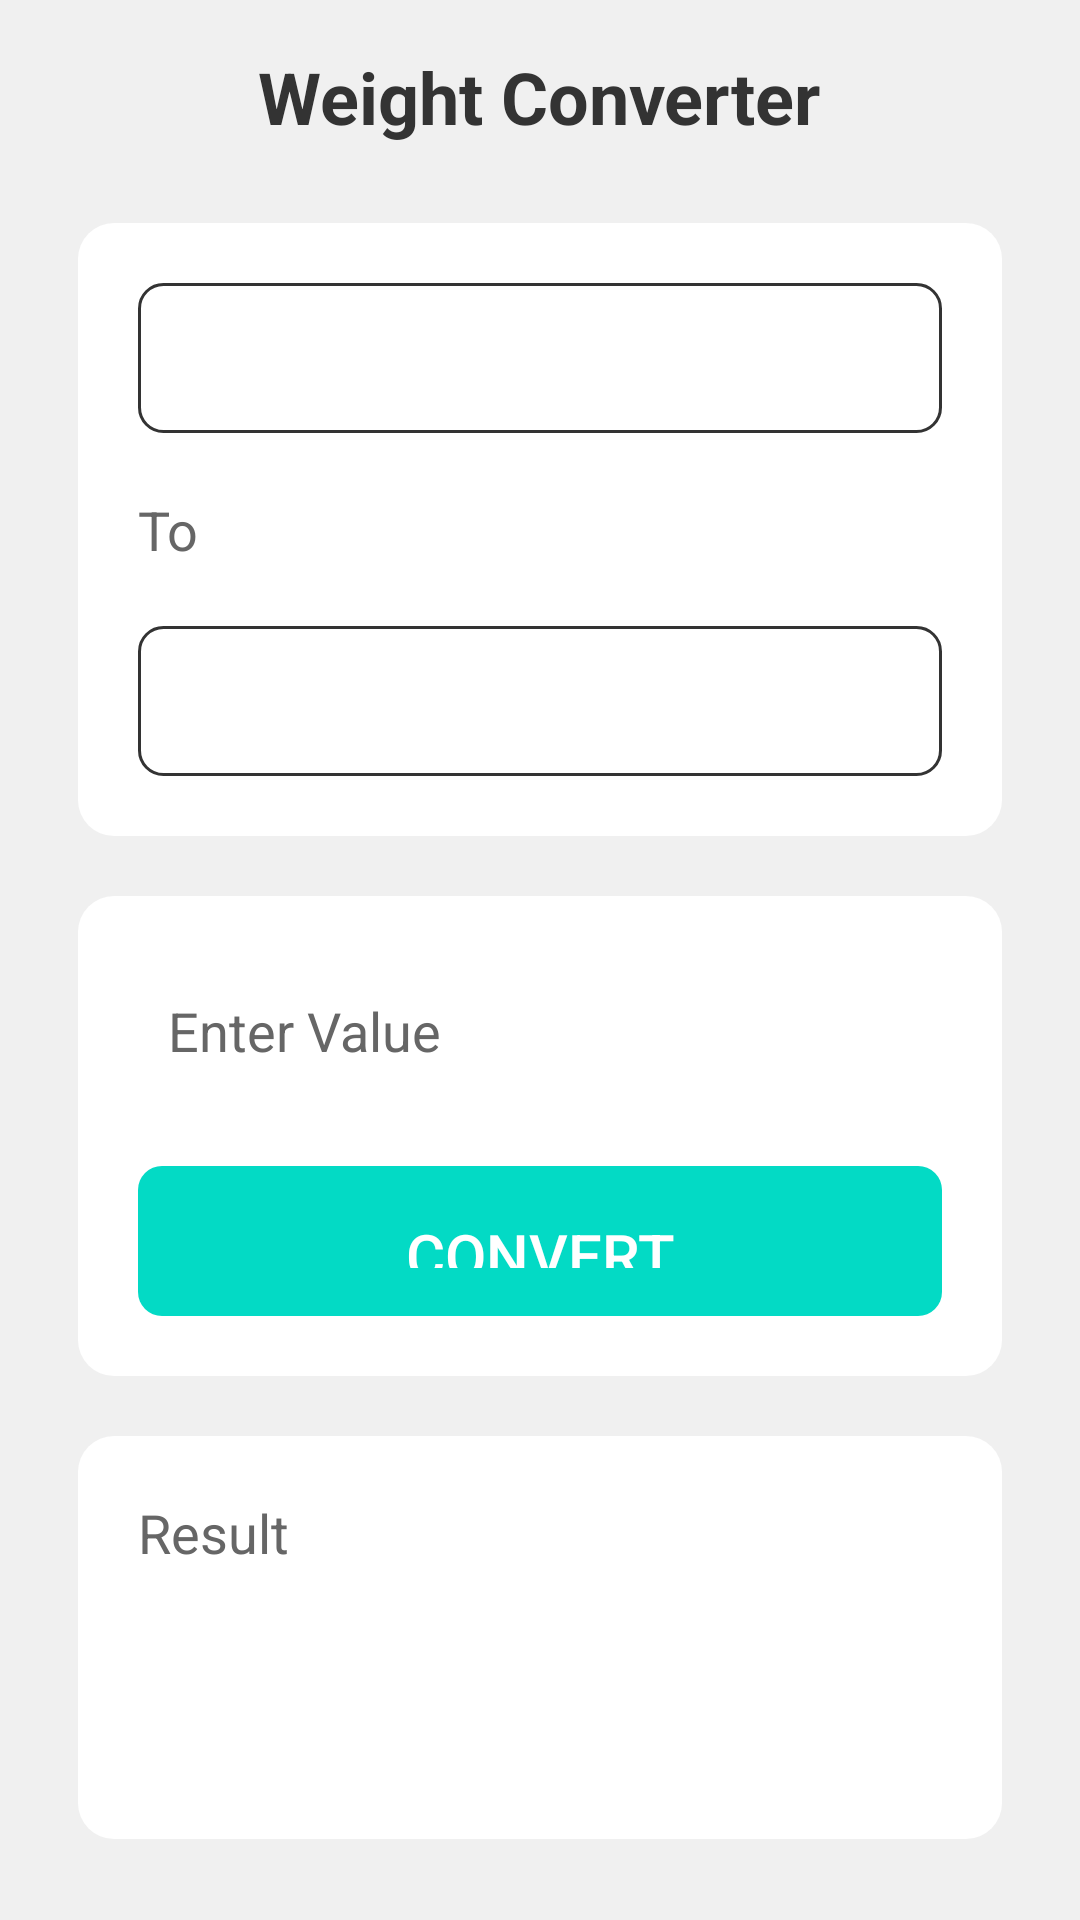

Here is an Android app screen rendered from its layout file. Give the layout XML and the strings, colors and styles it references.
<!-- AndroidManifest.xml: application theme Theme.UnitConversion -->
<!-- res/layout/activity_weight.xml -->
<?xml version="1.0" encoding="utf-8"?>
<LinearLayout xmlns:android="http://schemas.android.com/apk/res/android"
    android:layout_width="match_parent"
    android:layout_height="match_parent"
    xmlns:app="http://schemas.android.com/apk/res-auto"
    android:orientation="vertical"
    android:background="@color/backgroundColor"
    android:padding="16dp">

    <TextView
        android:id="@+id/tv_contact"
        android:layout_width="wrap_content"
        android:layout_height="wrap_content"
        android:text="Weight Converter"
        android:textSize="24sp"
        android:textStyle="bold"
        android:textColor="@color/primaryTextColor"
        android:layout_gravity="center"
        android:paddingBottom="16dp" />

    <LinearLayout
        android:layout_width="match_parent"
        android:layout_height="wrap_content"
        android:layout_margin="10dp"
        android:padding="10dp"
        android:orientation="vertical"
        android:background="@drawable/container_background">



        <Spinner
            android:id="@+id/spinner_from"
            android:layout_width="match_parent"
            android:layout_margin="10dp"
            android:layout_height="50dp"
            android:background="@drawable/spinner_background" />
        <TextView
            android:id="@+id/tv_to"
            android:layout_width="match_parent"
            android:layout_height="wrap_content"
            android:layout_margin="10dp"
            android:text="To"
            android:textSize="18sp"
            android:textColor="@color/secondaryTextColor" />

        <Spinner
            android:id="@+id/spinner_to"
            android:layout_width="match_parent"
            android:layout_margin="10dp"
            android:layout_height="50dp"
            android:background="@drawable/spinner_background" />
    </LinearLayout>



    <LinearLayout
        android:layout_width="match_parent"
        android:layout_height="wrap_content"
        android:layout_margin="10dp"
        android:padding="10dp"
        android:orientation="vertical"
        android:background="@drawable/container_background">

        <EditText
            android:id="@+id/et_amount"
            android:layout_width="match_parent"
            android:layout_height="50dp"
            android:layout_margin="10dp"
            android:padding="10dp"
            android:background="@drawable/edittext_background"
            android:hint="Enter Value"
            android:inputType="numberDecimal"
            android:textColor="@color/primaryTextColor"
            android:textColorHint="@color/secondaryTextColor" />

        <Button
            android:id="@+id/btn_convert"
            android:layout_width="match_parent"
            android:layout_height="50dp"
            android:layout_margin="10dp"
            app:backgroundTint="#03DAC5"
            android:background="@drawable/button_background"
            android:text="Convert"
            android:textSize="20sp"
            android:textColor="@color/white" />
    </LinearLayout>

    <LinearLayout
        android:layout_width="match_parent"
        android:layout_height="wrap_content"
        android:layout_margin="10dp"
        android:padding="10dp"
        android:orientation="vertical"
        android:background="@drawable/container_background">

        <TextView
            android:id="@+id/tv_result"
            android:layout_width="match_parent"
            android:layout_height="wrap_content"
            android:layout_margin="10dp"
            android:text="Result"
            android:textSize="18sp"
            android:textColor="@color/secondaryTextColor" />

        <TextView
            android:id="@+id/tv_converted_amount"
            android:layout_width="match_parent"
            android:layout_margin="10dp"
            android:layout_height="50dp"
            android:background="@drawable/edittext_background"
            android:textSize="18sp"
            android:textColor="@color/primaryTextColor"
            android:gravity="center_vertical" />
    </LinearLayout>
</LinearLayout>
<!-- resources referenced by this layout -->
<resources>
  <color name="backgroundColor">#F0F0F0</color>
  <color name="primaryTextColor">#333333</color>
  <color name="secondaryTextColor">#666666</color>
  <color name="white">#FFFFFF</color>
  <!-- drawable button_background (drawable) -->
  <shape xmlns:android="http://schemas.android.com/apk/res/android">
  
      <corners android:radius="8dp" />
      <padding android:left="16dp" android:top="16dp" android:right="16dp" android:bottom="16dp" />
  </shape>
  <!-- drawable container_background (drawable) -->
  <shape xmlns:android="http://schemas.android.com/apk/res/android">
      <solid android:color="@color/containerBackgroundColor" />
      <corners android:radius="12dp" />
      <padding android:left="16dp" android:top="16dp" android:right="16dp" android:bottom="16dp" />
  </shape>
  <!-- drawable spinner_background (drawable) -->
  <shape xmlns:android="http://schemas.android.com/apk/res/android">
      <solid android:color="@color/white" />
      <corners android:radius="8dp" />
      <stroke android:width="1dp" android:color="@color/primaryTextColor" />
      <padding android:left="10dp" android:top="10dp" android:right="10dp" android:bottom="10dp" />
  </shape>
  <style name="Theme.UnitConversion" parent="Base.Theme.UnitConversion" />
  <color name="containerBackgroundColor">#FFFFFF</color>
  <style name="Base.Theme.UnitConversion" parent="Theme.Material3.DayNight.NoActionBar">
          
          
      </style>
</resources>
